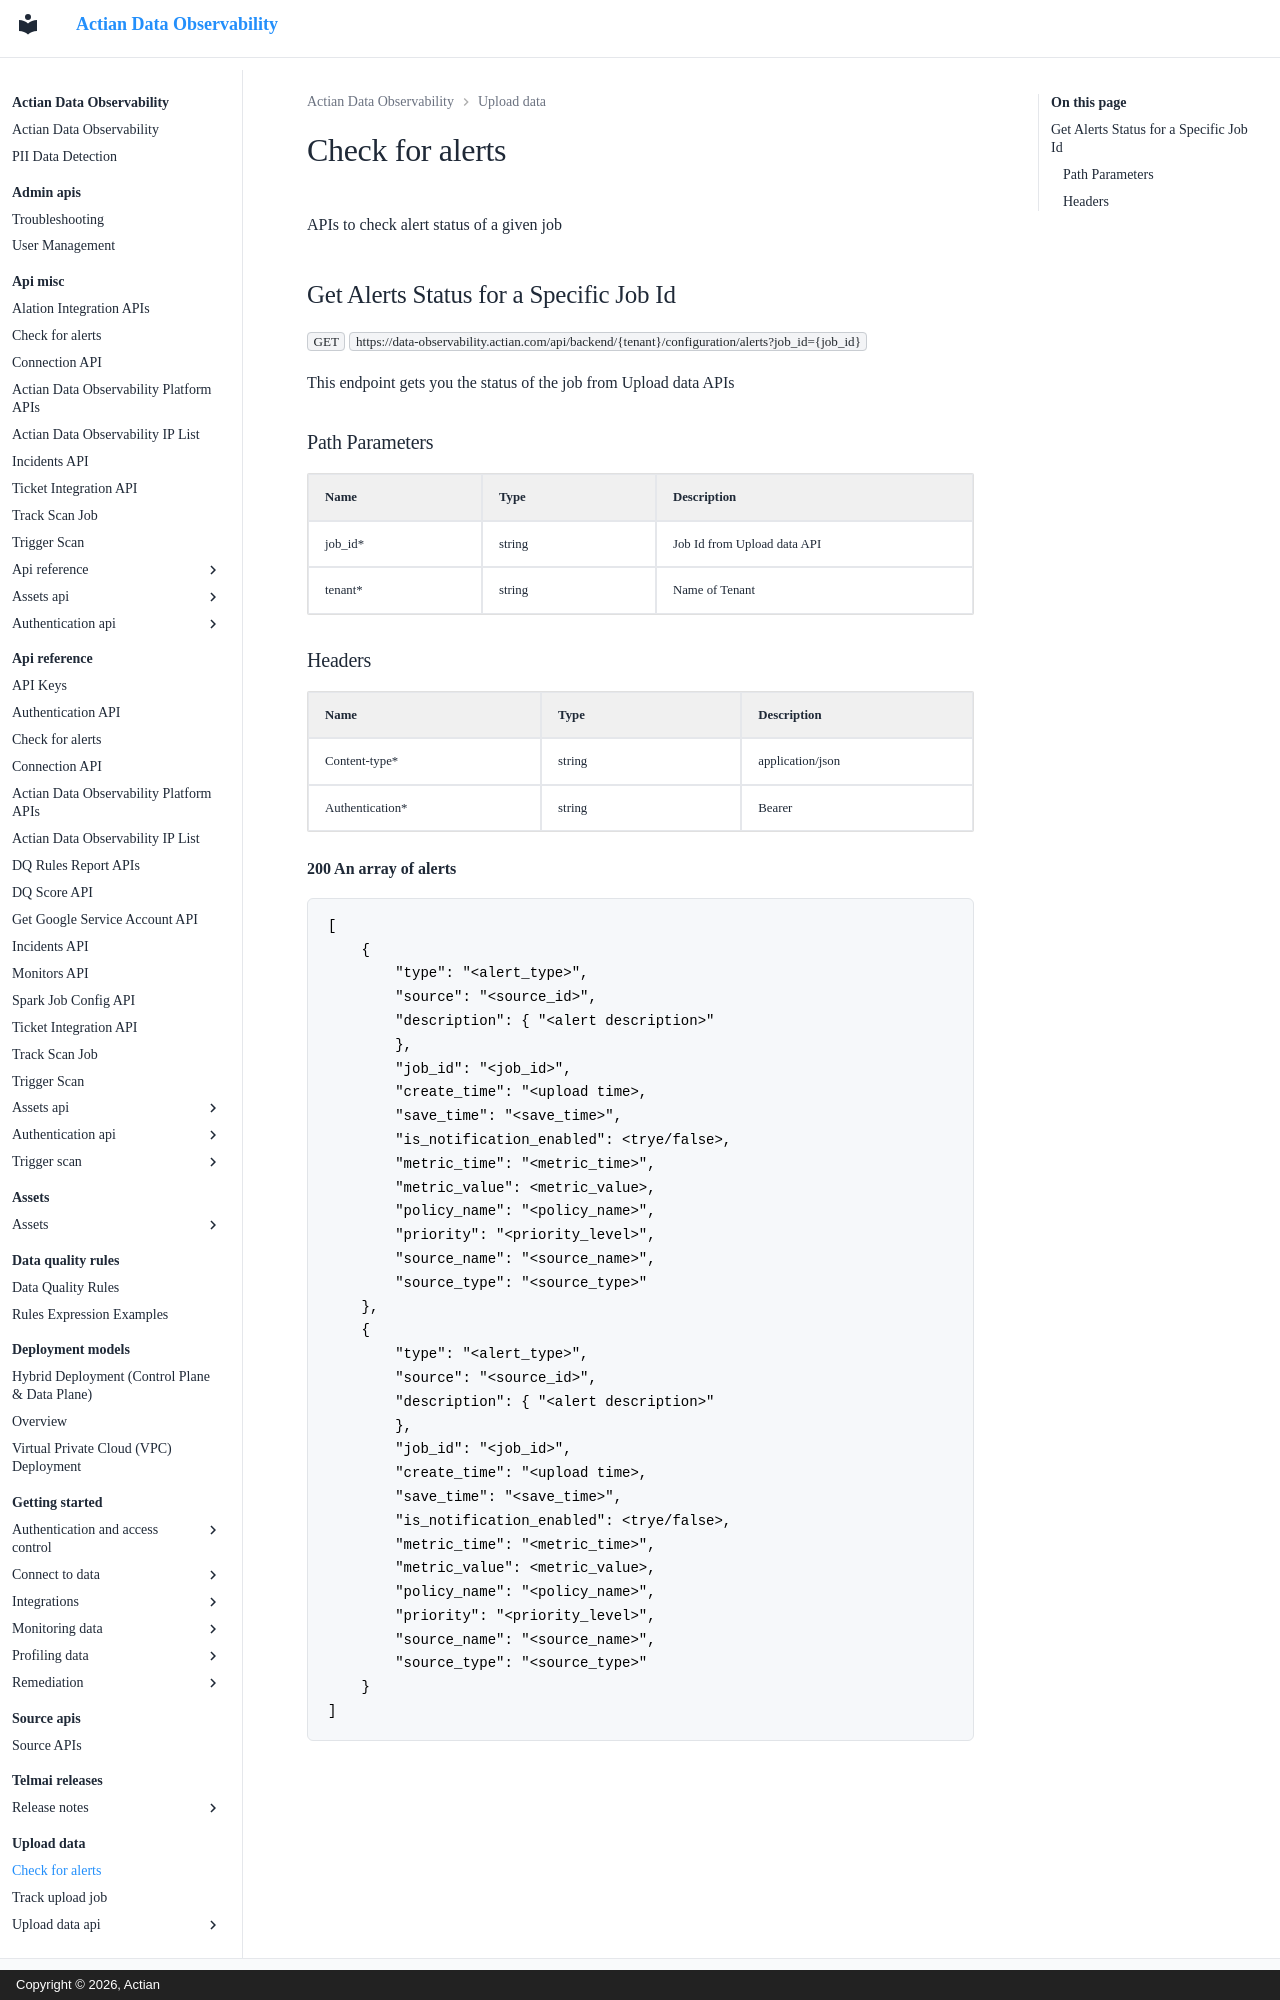

repository: ActianCorp/data-observability-docs · page: upload-data/check-for-alerts.html · generator: mkdocs · copyright: Copyright © 2026, Actian

Check for alerts
=================

APIs to check alert status of a given job

## Get Alerts Status for a Specific Job Id

`GET` `https://data-observability.actian.com/api/backend/{tenant}/configuration/alerts?job_id={job_id}`

This endpoint gets you the status of the job from Upload data APIs

### Path Parameters

| Name     | Type   | Description                 |
| -------- | ------ | --------------------------- |
| job_id* | string | Job Id from Upload data API |
| tenant*  | string | Name of Tenant              |
